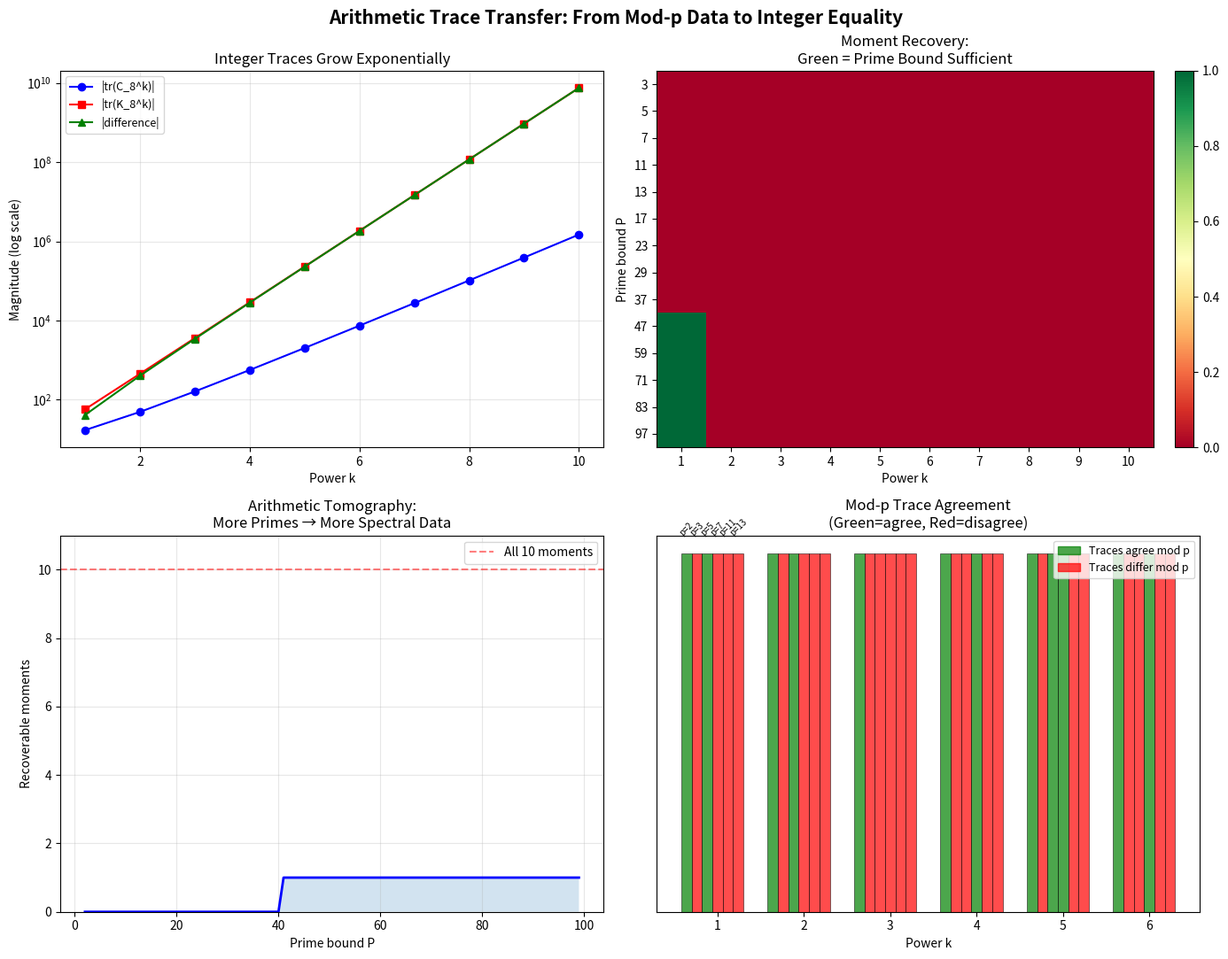

Write the Python code that produced this figure.
#!/usr/bin/env python3
"""
Visualization: Trace Transfer Theorem in Action

Illustrates the core arithmetic transfer principle: if tr(A^k) - tr(B^k)
is bounded by a prime p where the mod-p traces agree, then the integer
traces must be equal.

Shows how increasing the prime bound reveals more and more spectral
moment information, visualizing the "arithmetic tomography" metaphor.

WHY THIS MATTERS: This is the mechanism by which cheap finite-field
computation recovers expensive real-number spectral data.
"""

import numpy as np
import matplotlib.pyplot as plt
import matplotlib.patches as mpatches
import math


def sieve_primes(bound):
    if bound < 2:
        return []
    is_prime = [True] * (bound + 1)
    is_prime[0] = is_prime[1] = False
    for i in range(2, int(bound**0.5) + 1):
        if is_prime[i]:
            for j in range(i * i, bound + 1, i):
                is_prime[j] = False
    return [i for i in range(bound + 1) if is_prime[i]]


def exact_trace_pow(A, k):
    n = A.shape[0]
    M = np.eye(n, dtype=object)
    base = A.astype(object)
    exp = k
    while exp > 0:
        if exp & 1:
            M = M @ base
        base = base @ base
        exp >>= 1
    return int(np.trace(M))


def mod_p_trace_pow(A, p, k):
    n = A.shape[0]
    result = np.eye(n, dtype=int)
    base = A.copy() % p
    exp = k
    while exp > 0:
        if exp & 1:
            result = result @ base % p
        base = base @ base % p
        exp >>= 1
    return int(np.trace(result)) % p


def cycle_laplacian(n):
    L = np.zeros((n, n), dtype=int)
    for i in range(n):
        L[i, i] = 2
        L[i, (i+1) % n] = -1
        L[(i+1) % n, i] = -1
    return L


def complete_laplacian(n):
    return n * np.eye(n, dtype=int) - np.ones((n, n), dtype=int)


# Setup
n = 8
A = cycle_laplacian(n)
B = complete_laplacian(n)

max_power = 10
prime_bounds = [3, 5, 7, 11, 13, 17, 23, 29, 37, 47, 59, 71, 83, 97]

fig, axes = plt.subplots(2, 2, figsize=(14, 11))
fig.suptitle("Arithmetic Trace Transfer: From Mod-p Data to Integer Equality",
             fontsize=15, fontweight='bold')

# Panel 1: Integer traces of powers
ax1 = axes[0, 0]
powers = range(1, max_power + 1)
traces_A = [exact_trace_pow(A, k) for k in powers]
traces_B = [exact_trace_pow(B, k) for k in powers]
diffs = [abs(a - b) for a, b in zip(traces_A, traces_B)]

ax1.semilogy(powers, [abs(t) + 1 for t in traces_A], 'bo-', label=f'|tr(C_{n}^k)|', markersize=6)
ax1.semilogy(powers, [abs(t) + 1 for t in traces_B], 'rs-', label=f'|tr(K_{n}^k)|', markersize=6)
ax1.semilogy(powers, [d + 1 for d in diffs], 'g^-', label='|difference|', markersize=6)
ax1.set_xlabel("Power k")
ax1.set_ylabel("Magnitude (log scale)")
ax1.set_title("Integer Traces Grow Exponentially")
ax1.legend(fontsize=9)
ax1.grid(True, alpha=0.3)

# Panel 2: Recovery threshold — which primes are large enough?
ax2 = axes[0, 1]
recovery_matrix = np.zeros((len(prime_bounds), max_power))
for i, pb in enumerate(prime_bounds):
    primes = sieve_primes(pb)
    for k_idx, k in enumerate(powers):
        diff = diffs[k_idx]
        # Can we determine equality/inequality from primes up to pb?
        can_determine = any(p > diff for p in primes)
        recovery_matrix[i, k_idx] = 1.0 if can_determine else 0.0

im = ax2.imshow(recovery_matrix, aspect='auto', cmap='RdYlGn',
                interpolation='nearest', vmin=0, vmax=1)
ax2.set_xlabel("Power k")
ax2.set_ylabel("Prime bound P")
ax2.set_xticks(range(max_power))
ax2.set_xticklabels(range(1, max_power + 1))
ax2.set_yticks(range(len(prime_bounds)))
ax2.set_yticklabels(prime_bounds)
ax2.set_title("Moment Recovery:\nGreen = Prime Bound Sufficient")
plt.colorbar(im, ax=ax2, fraction=0.046, pad=0.04)

# Panel 3: Number of recoverable moments vs prime bound
ax3 = axes[1, 0]
recoverable = []
for pb in range(2, 100):
    primes = sieve_primes(pb)
    count = sum(1 for k in range(1, max_power + 1)
                if any(p > diffs[k-1] for p in primes))
    recoverable.append((pb, count))

pbs, counts = zip(*recoverable)
ax3.plot(pbs, counts, 'b-', linewidth=2)
ax3.axhline(y=max_power, color='r', linestyle='--', alpha=0.5, label=f'All {max_power} moments')
ax3.fill_between(pbs, counts, alpha=0.2)
ax3.set_xlabel("Prime bound P")
ax3.set_ylabel("Recoverable moments")
ax3.set_title("Arithmetic Tomography:\nMore Primes → More Spectral Data")
ax3.legend()
ax3.grid(True, alpha=0.3)
ax3.set_ylim(0, max_power + 1)

# Panel 4: Mod-p agreement for different primes
ax4 = axes[1, 1]
sample_primes = [2, 3, 5, 7, 11, 13]
k_range = range(1, 7)
bar_width = 0.12

for i, p in enumerate(sample_primes):
    agreements = []
    for k in k_range:
        agree = 1 if mod_p_trace_pow(A, p, k) == mod_p_trace_pow(B, p, k) else 0
        agreements.append(agree)
    x = np.array(list(k_range)) + i * bar_width - len(sample_primes) * bar_width / 2
    colors = ['green' if a else 'red' for a in agreements]
    ax4.bar(x, [1]*len(agreements), bar_width, color=colors, alpha=0.7,
            edgecolor='black', linewidth=0.5)

ax4.set_xlabel("Power k")
ax4.set_title("Mod-p Trace Agreement\n(Green=agree, Red=disagree)")
ax4.set_xticks(list(k_range))

# Custom legend
green_patch = mpatches.Patch(color='green', alpha=0.7, label='Traces agree mod p')
red_patch = mpatches.Patch(color='red', alpha=0.7, label='Traces differ mod p')
ax4.legend(handles=[green_patch, red_patch], fontsize=9)
ax4.set_yticks([])

# Add prime labels
for i, p in enumerate(sample_primes):
    ax4.text(1 + i * bar_width - len(sample_primes) * bar_width / 2,
             1.05, f'p={p}', fontsize=7, ha='center', rotation=45)

plt.tight_layout()
plt.savefig("transfer_theorem.png", dpi=150, bbox_inches='tight')
print("Saved transfer_theorem.png")
